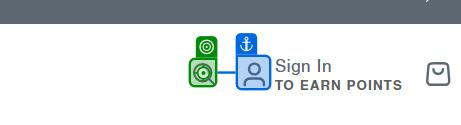
Task: Robotic Enterprise Framework
Workflow: GetPriceFromWeb

Step 1 [try]: click on the icon in window 'Dermalogica® Skin Care | Official Site' (msedge.exe)

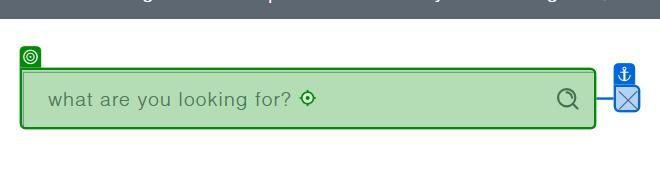
Step 2: type [in_ProductName] into the text box 'what are you looking for?' in window 'Dermalogica® Skin Care | Official Site' (msedge.exe)

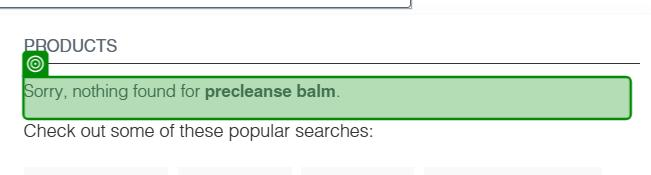
Step 3: check the element '*Sorry, nothing found for*' in window 'Dermalogica® Skin Care | Official Site' (msedge.exe)

Step 4: click on the image in window 'Dermalogica® Skin Care | Official Site' (msedge.exe) (no picture)

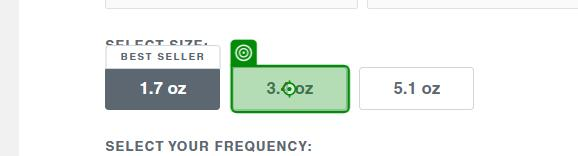
Step 5: check the label '*"+in_SizeOz+"*' in window 'Active Moist Lightweight Face Moisturizer for Oily Skin | Dermalogica®' (msedge.exe)

Step 6: click on the label '*"+in_SizeOz+"*' in window 'Active Moist Lightweight Face Moisturizer for Oily Skin | Dermalogica®' (msedge.exe) (same screen as step 5)

Step 7: get-text from the heading 'price-item' in window 'Active Moist Lightweight Face Moisturizer for Oily Skin | Dermalogica®' (msedge.exe) (no picture)

Step 8: click on the button in window 'Dermalogica Skin Care | Official - Dermalogica UK' (msedge.exe) (no picture)

Step 9: type [in_ProductName] into the text box 'cmdk-input' in window 'Dermalogica Skin Care | Official - Dermalogica UK' (msedge.exe) (no picture)

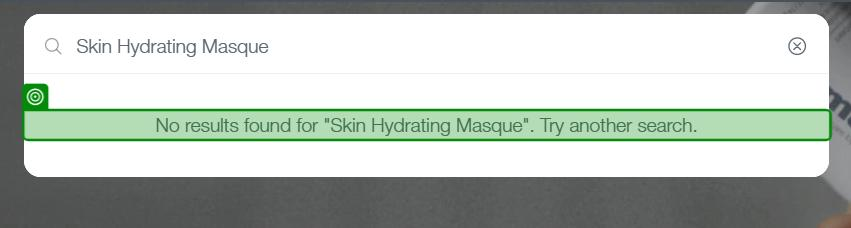
Step 10: check the paragraph '*No results found for*' in window 'Dermalogica Skin Care | Official - Dermalogica UK' (msedge.exe)

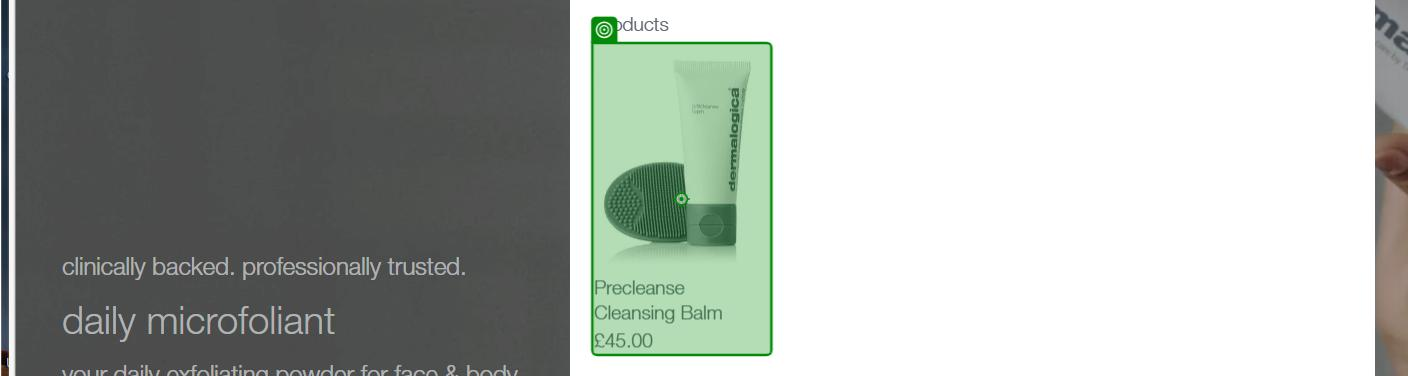
Step 11: click on the link in window 'Dermalogica Skin Care | Official - Dermalogica UK' (msedge.exe)

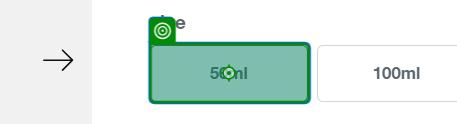
Step 12: check the text box in window 'Active Moist, Oil-Free Moisturiser | Dermalogica® - Dermalogica UK' (msedge.exe)

Step 13: click on the text box in window 'Active Moist, Oil-Free Moisturiser | Dermalogica® - Dermalogica UK' (msedge.exe) (same screen as step 12)

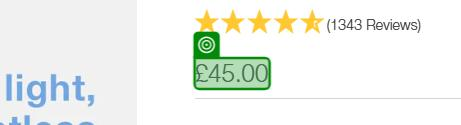
Step 14: get-text from the element in window 'Active Moist, Oil-Free Moisturiser | Dermalogica® - Dermalogica UK' (msedge.exe)

Step 15: click on the use in window 'Découvrez Dermalogica : le meilleur des soins visage' (msedge.exe) (no picture)

Step 16: type [in_ProductName] into the text box 'Recherche' in window 'Découvrez Dermalogica : le meilleur des soins visage' (msedge.exe) (no picture)

Step 17: check the heading 'predictive-search-products' in window 'Découvrez Dermalogica : le meilleur des soins visage' (msedge.exe) (no picture)

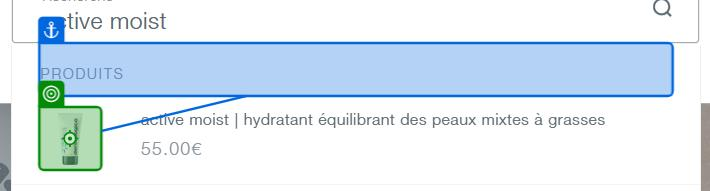
Step 18: click on the image in window 'Découvrez Dermalogica : le meilleur des soins visage' (msedge.exe)

Step 19: check the label '*"+in_SizeMl+"*' in window 'Lotion Hydratante Active - Active Moist - Dermalogica' (msedge.exe) (no picture)

Step 20: click on the label '*"+in_SizeMl+"*' in window 'Lotion Hydratante Active - Active Moist - Dermalogica' (msedge.exe) (no picture)

Step 21: get-text from the element in window 'Lotion Hydratante Active - Active Moist - Dermalogica' (msedge.exe) (no picture)

Step 22: click on the use in window 'Dermalogica | Negozio ufficiale | cura della pelle di livello professionale - Dermalogica' (msedge.exe) (no picture)

Step 23: check the text box 'Cerca' in window 'Dermalogica | Negozio ufficiale | cura della pelle di livello professionale - Dermalogica' (msedge.exe) (no picture)

Step 24: click on the use in window 'Dermalogica | Negozio ufficiale | cura della pelle di livello professionale - Dermalogica' (msedge.exe) (no picture)

Step 25: type [in_ProductName] into the text box 'Cerca' in window 'Dermalogica | Negozio ufficiale | cura della pelle di livello professionale - Dermalogica' (msedge.exe) (no picture)

Step 26: check the heading 'predictive-search-products' in window 'Dermalogica | Negozio ufficiale | cura della pelle di livello professionale - Dermalogica' (msedge.exe) (no picture)

Step 27: click on the image in window 'Dermalogica | Negozio ufficiale | cura della pelle di livello professionale - Dermalogica' (msedge.exe) (no picture)

Step 28: check the label '*"+in_SizeMl+"*' in window 'Lotion Hydratante Active - Active Moist - Dermalogica' (msedge.exe) (no picture)

Step 29: click on the label '*"+in_SizeMl+"*' in window 'Active Moist | crema idratante | Negozio ufficiale Dermalogica - Dermalogica' (msedge.exe) (no picture)

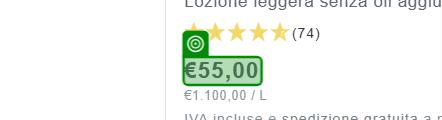
Step 30: get-text from the element in window 'Active Moist | crema idratante | Negozio ufficiale Dermalogica - Dermalogica' (msedge.exe)
